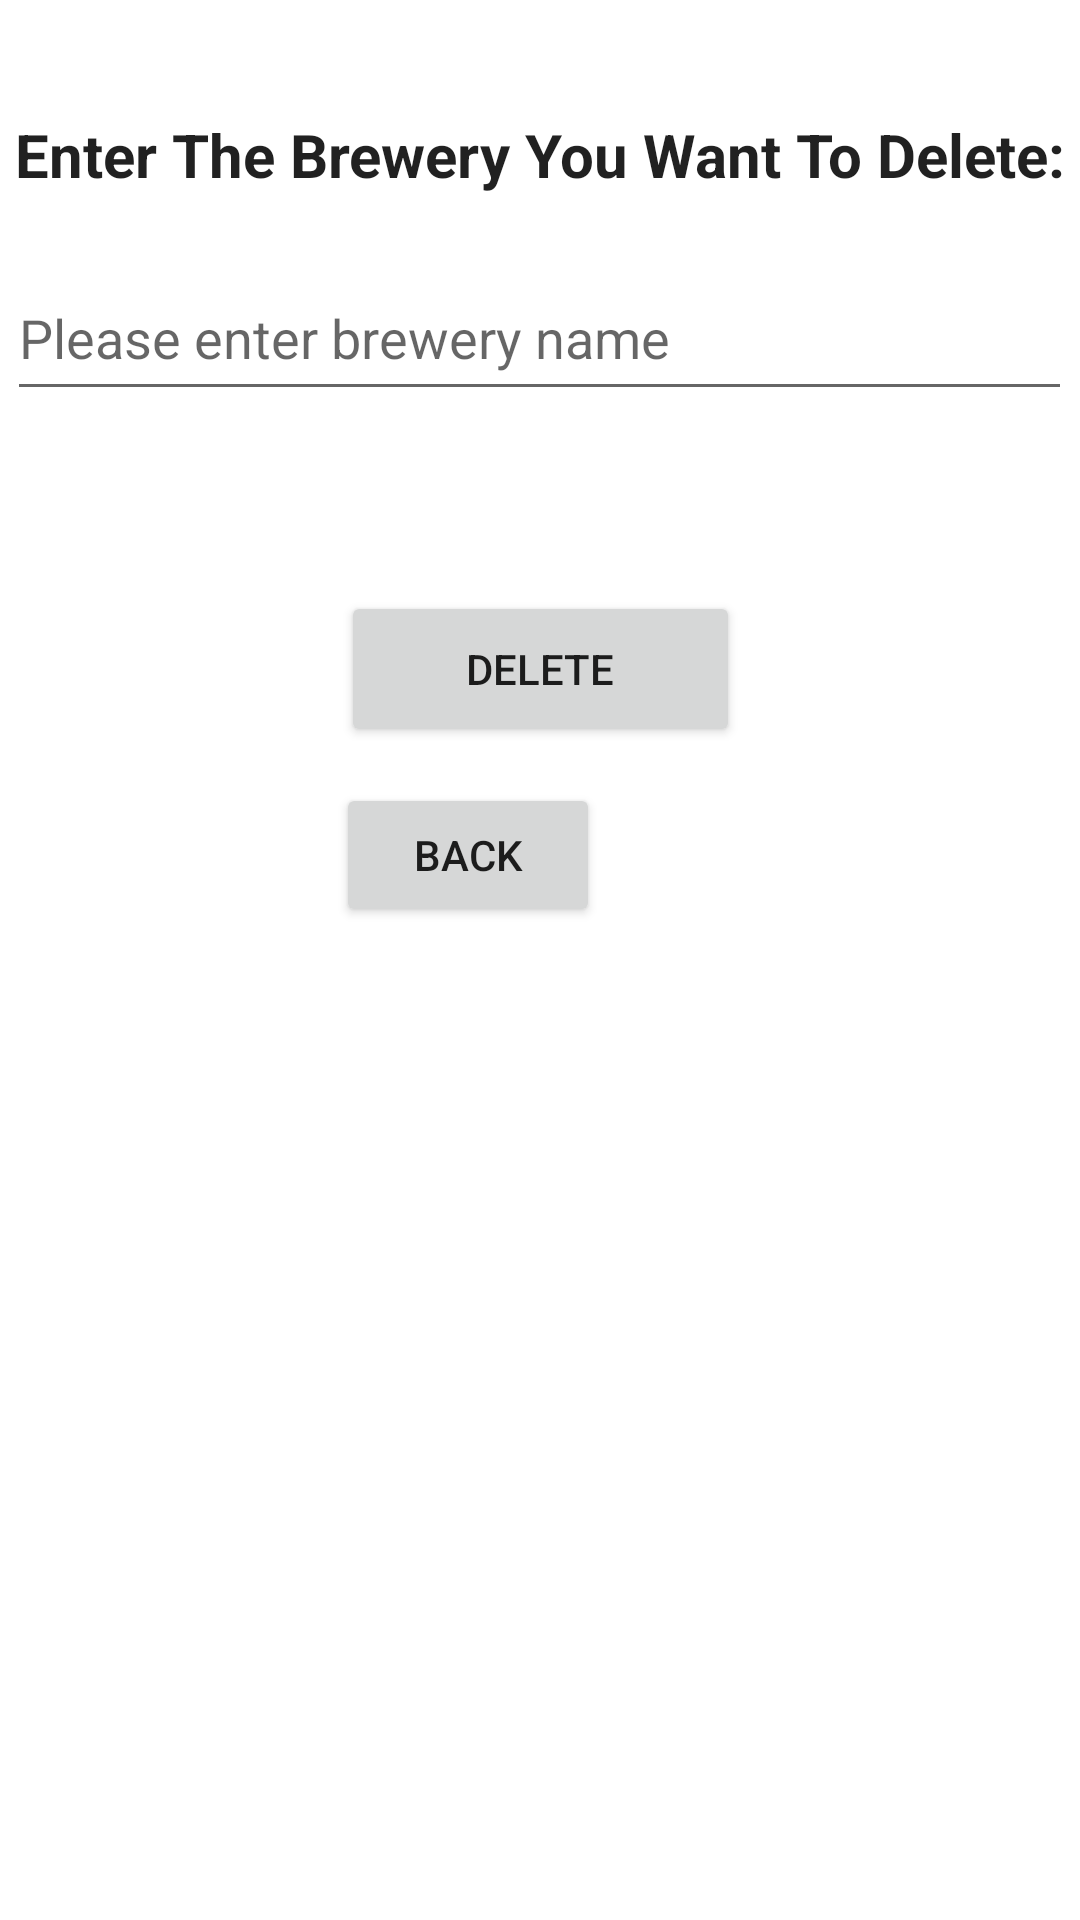

This screen was rendered from an Android layout file. Write that file and the resources it references.
<!-- AndroidManifest.xml: application theme Theme.BrewBuddyProject -->
<!-- res/layout/activity_delete_brewery.xml -->
<?xml version="1.0" encoding="utf-8"?>
<androidx.constraintlayout.widget.ConstraintLayout xmlns:android="http://schemas.android.com/apk/res/android"
    xmlns:app="http://schemas.android.com/apk/res-auto"
    xmlns:tools="http://schemas.android.com/tools"
    android:layout_width="match_parent"
    android:layout_height="match_parent"
    tools:context=".DeleteBreweryActivity">

    <Button
        android:id="@+id/backButton2"
        android:layout_width="wrap_content"
        android:layout_height="wrap_content"
        android:layout_marginTop="12dp"
        android:layout_marginEnd="160dp"
        android:onClick="backButton"
        android:text="Back"
        app:layout_constraintEnd_toEndOf="parent"
        app:layout_constraintTop_toBottomOf="@+id/deleteButton" />

    <TextView
        android:id="@+id/brew_buddy_title2"
        android:layout_width="wrap_content"
        android:layout_height="wrap_content"
        android:layout_marginTop="38dp"
        android:text="Enter The Brewery You Want To Delete:"
        android:textAppearance="@style/TextAppearance.AppCompat.Large"
        android:textSize="20sp"
        android:textStyle="bold"
        app:layout_constraintEnd_toEndOf="parent"
        app:layout_constraintStart_toStartOf="parent"
        app:layout_constraintTop_toTopOf="parent" />

    <EditText
        android:id="@+id/breweryInput"
        android:layout_width="355dp"
        android:layout_height="52dp"
        android:layout_marginTop="20dp"
        android:ems="10"
        android:hint="Please enter brewery name"
        android:inputType="textPersonName"
        app:layout_constraintEnd_toEndOf="parent"
        app:layout_constraintHorizontal_bias="0.497"
        app:layout_constraintStart_toStartOf="parent"
        app:layout_constraintTop_toBottomOf="@+id/brew_buddy_title2" />

    <Button
        android:id="@+id/deleteButton"
        android:layout_width="133dp"
        android:layout_height="52dp"
        android:layout_marginTop="60dp"
        android:onClick="deleteButton"
        android:text="Delete"
        app:layout_constraintEnd_toEndOf="parent"
        app:layout_constraintStart_toStartOf="parent"
        app:layout_constraintTop_toBottomOf="@+id/breweryInput" />
</androidx.constraintlayout.widget.ConstraintLayout>
<!-- resources referenced by this layout -->
<resources>
  <style name="Theme.BrewBuddyProject" parent="Theme.MaterialComponents.DayNight.DarkActionBar">
          
          <item name="colorPrimary">@color/purple_500</item>
          <item name="colorPrimaryVariant">@color/purple_700</item>
          <item name="colorOnPrimary">@color/white</item>
          
          <item name="colorSecondary">@color/teal_200</item>
          <item name="colorSecondaryVariant">@color/teal_700</item>
          <item name="colorOnSecondary">@color/black</item>
          
          <item name="android:statusBarColor">?attr/colorPrimaryVariant</item>
          
      </style>
  <!-- not gathered from this repository: default colours our renderer supplied (Android Studio template values) -->
  <color name="purple_500">#FF6200EE</color>
  <color name="purple_700">#FF3700B3</color>
  <color name="teal_200">#FF03DAC5</color>
  <color name="teal_700">#FF018786</color>
  <color name="black">#FF000000</color>
  <color name="white">#FFFFFFFF</color>
</resources>
